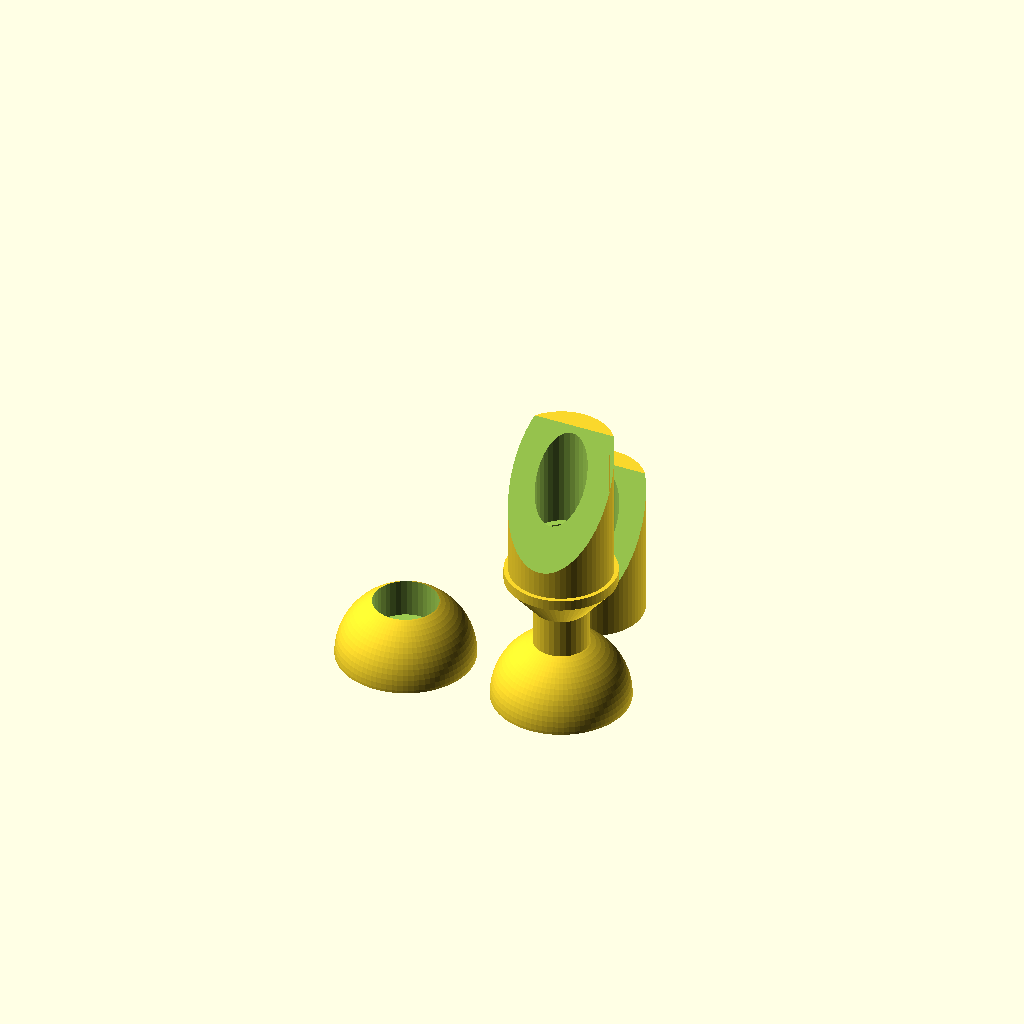
Cell 1: the model at its default parameters.
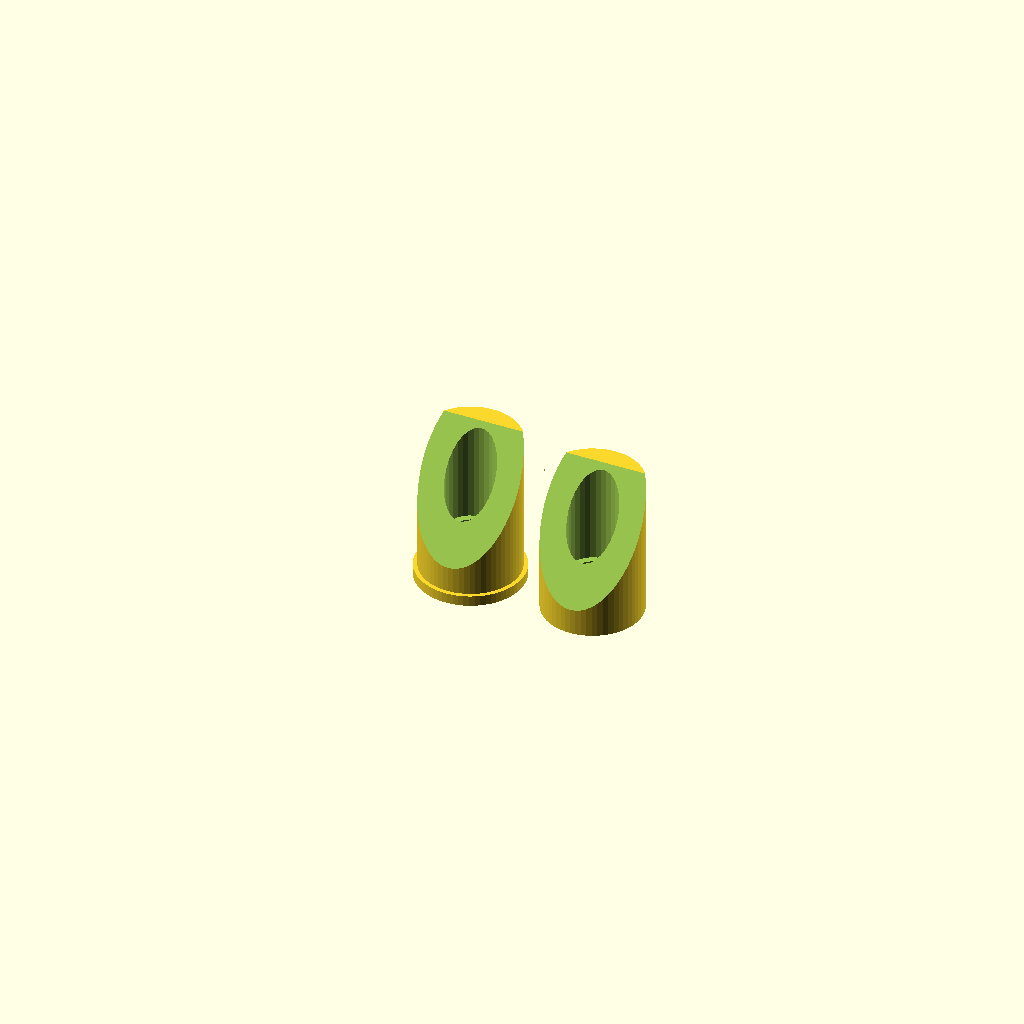
Cell 2: the same model with mount_type = 247.
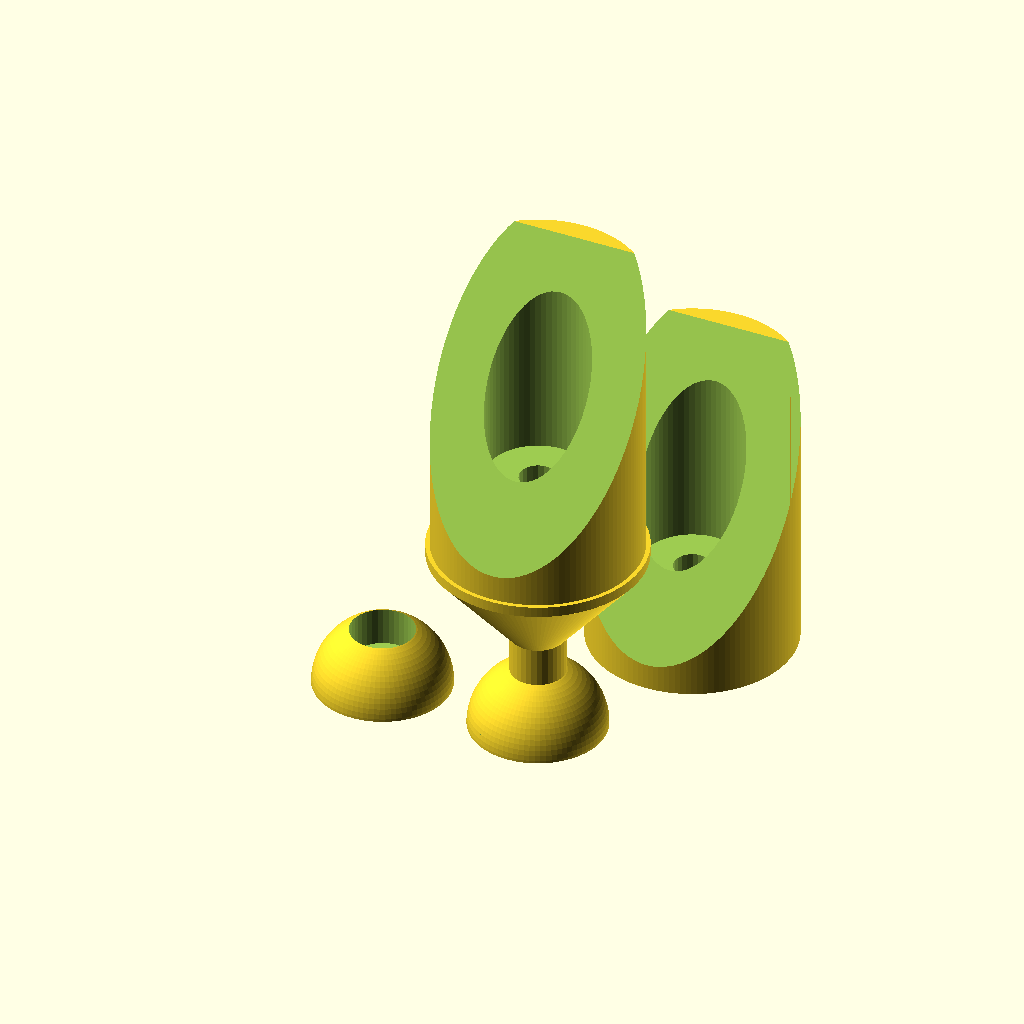
Cell 3: the same model with tube_inner_diameter = 39.
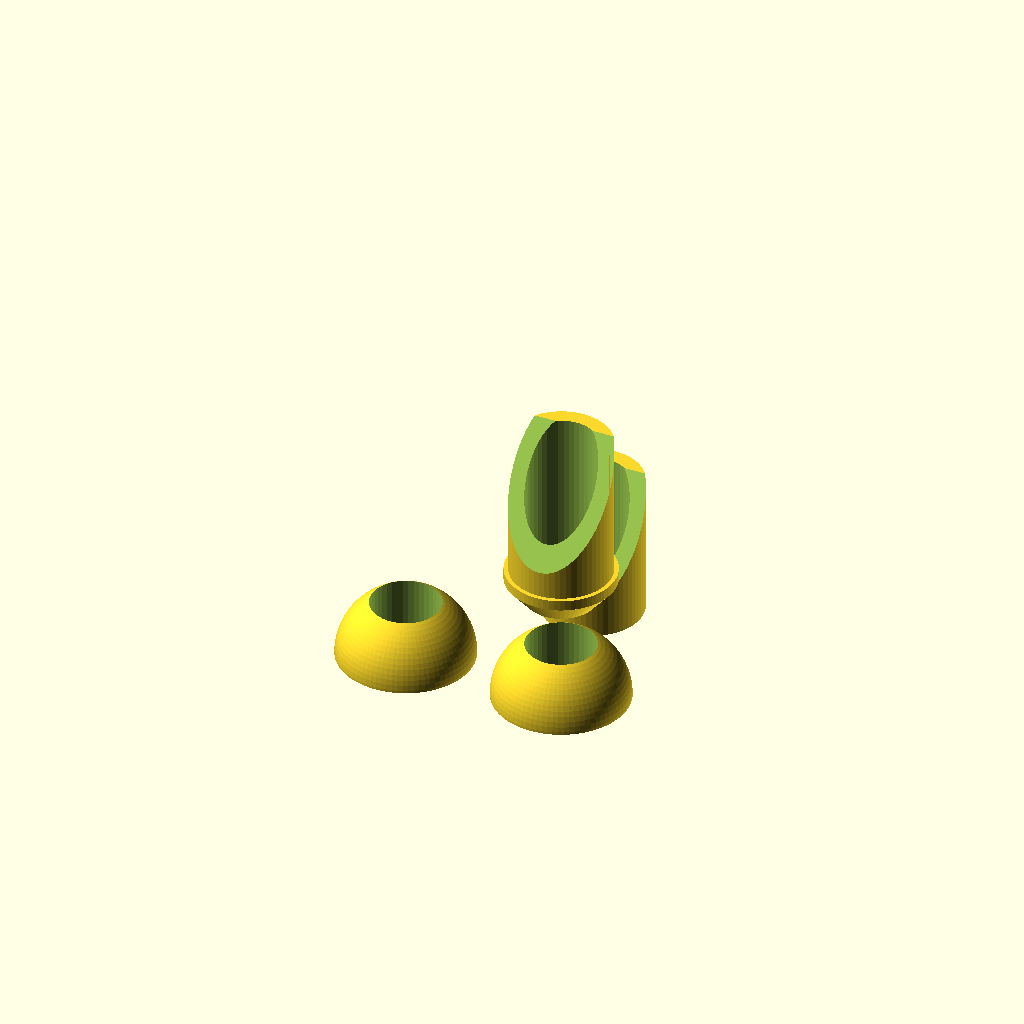
Cell 4 — screw_dia set to 12.34, the other parameters unchanged.
All cells are drawn from one camera (rotation 55°, 0°, 25°, orthographic, colour scheme Cornfield), so only the parameter changes between them.
OpenSCAD source file inputs/thingiverse/files/thing-2851156/files/wedge-mount.scad:
// Mount Type
mount_type = 165; // [165:Ball, 247:Flange, 442:Keyed Flange, 221:Hex Socket]

// Include break-away supports
enable_supports = 1 ; // [1:yes, 0:no]

/* [Basic Settings] */

// Inner diameter of the tube
tube_inner_diameter = 19.5;

// Outer diameter of the screw thread
screw_dia = 6.17;

// Distance between opposing edges of the hex nut
nut_width = 10.86;

// Depth to sink the nut
nut_depth = 5;

// Diameter of the ball
ball_dia = 25.4;

// Amount the flange will overlap the tube
flange_over = 0.5;

// Countersink diameter on the ball
countersink_dia = 12;

countersink_wall = 4;

/* [Advanced Settings] */

wedge_play = 0.3;
wedge_length_factor = 3;
wedge_min_thickness = 4;
socket_factor = 0.7;
channel_factor = 0.5;
support_width = 0.6;
stem_length_factor = 0.25;
stem_dia_factor = 0.4;
key_play = 0.5;
flange_thickness = 2;
nut_play = 0.5;
screw_play = 0.4;
max_overhang = 40;

/* [Hidden] */

//
// Constants
//
$fa = 1;
$fs = 1;

F_SEP_FLANGE = 2;
F_BALLS = 3;
F_BALL_FLANGE = 5;
F_BALL_KEY = 7;
F_BALL_WEDGE = 11;
F_TOP_WEDGE = 13;
F_WEDGE_SOCKET = 17;
F_WEDGE_FLANGE = 19;

// Computed
nut_radius = nut_width / 2 / cos(30) + nut_play;
wedge_radius = tube_inner_diameter / 2 - wedge_play;
wedge_dia = wedge_radius * 2;
wedge_length = wedge_radius * wedge_length_factor;
wedge_angle = atan(wedge_radius * 2 / wedge_length);
wedge_offset = wedge_min_thickness / tan(wedge_angle);
channel_raidus = wedge_radius * channel_factor;
wedge_cap_thickness = wedge_length - (channel_raidus + wedge_radius) / tan(wedge_angle);
screw_radius = screw_dia / 2 + screw_play;
support_radius = screw_radius + support_width;
stem_length = ball_dia / 2 + ball_dia * stem_length_factor;
stem_radius = ball_dia * stem_dia_factor / 2;
flange_radius = tube_inner_diameter / 2 + flange_over;
socket_radius = wedge_radius * socket_factor;
key_radius = socket_radius - key_play;
key_length = flange_thickness + nut_depth - key_play;
countersink_radius = countersink_dia/2;
ball_flange_height = (flange_radius - stem_radius) / tan(max_overhang);

function feature(n) = mount_type % n == 0;

// Wedge
module make_wedge(recess_rad) {
    translate([0,0,wedge_length]) {
        rotate([180,0,0]) {
            difference() {
                // Body
                translate([0,0,wedge_offset - nut_depth]) {
                    cylinder(wedge_length - wedge_offset + nut_depth, wedge_radius, wedge_radius);
                }

                // Wedge slope
                translate([-wedge_radius,-wedge_radius,-nut_depth]) {
                    rotate([-wedge_angle,0,0]) {
                        cube([wedge_dia, wedge_dia, wedge_length*2]);
                    }
                }

                // Channel
                cylinder(wedge_length - wedge_cap_thickness, channel_raidus, channel_raidus);

                // Screw hole
                cylinder(wedge_length * 2, screw_radius, screw_radius);

                if (recess_rad > 0) {
                    // Nut Recess
                    translate([0,0,wedge_length-nut_depth]) {
                        cylinder(nut_depth + 1, recess_rad, recess_rad, $fn=6);
                    }
                }
            }

            // Break-away support
            if (enable_supports && recess_rad > 0) {
                translate([0,0,wedge_length - nut_depth - 1]) {
                    difference() {
                        translate([0,0,1])
                            cylinder(nut_depth, support_radius, support_radius);
                        cylinder(nut_depth + 2, screw_radius, screw_radius);
                    }
                }
            }
        }
    }
}

module make_flange() {
    difference() {
        union() {
            // Flange
            cylinder(flange_thickness, flange_radius, flange_radius);

            // Key
            if (feature(F_SEP_FLANGE))
                cylinder(key_length, key_radius, key_radius, $fn=6);
        }

        // Screw hole
        translate([0,0,-1])
            cylinder(wedge_length * 2, screw_radius, screw_radius);
    }
}

module make_ball(is_top) {
    difference() {
        union() {
            sphere(d=ball_dia);

            if (!is_top) {
                // Stem
                translate([0,0,1])
                    cylinder(stem_length-1, stem_radius, stem_radius);

                // Ball-integrated flange
                if (feature(F_BALL_FLANGE)) {
                    translate([0,0,stem_length-0.01]) {
                        // Flange cone
                        cylinder(h=ball_flange_height, r1=stem_radius, r2=flange_radius);

                        translate([0,0,ball_flange_height - 0.01]) {
                            cylinder(flange_thickness, flange_radius, flange_radius);

                            translate([0,0,flange_thickness - 0.01]) {
                                // Key
                                if (feature(F_BALL_KEY))
                                    cylinder(nut_depth - key_play, key_radius, key_radius, $fn=6);

                                if (feature(F_BALL_WEDGE))
                                    make_wedge(0);
                            }
                        }
                    }
                }

                // Key
                //cylinder(100, key_radius, key_radius, $fn=6);
            }
        }

        // Turn the sphere into a hemisphere
        translate([0,0,-ball_dia])
            cylinder(ball_dia, ball_dia, ball_dia);

        if (is_top) {
            // Countersink
            translate([0,0,countersink_wall])
                cylinder(ball_dia, countersink_radius, countersink_radius);
        }

        // Screw hole
        translate([0,0,-1])
            cylinder(ball_dia + ball_flange_height + nut_depth + 2, screw_radius, screw_radius);
    }
}

if (feature(F_BALLS)) {
    translate([0,ball_dia/-2 - wedge_radius - 5, 0]) {
        make_ball(true);
        translate([ball_dia + 5, 0,0])
           make_ball(false);
    }
}

if (feature(F_TOP_WEDGE)) {
    if (feature(F_WEDGE_SOCKET)) {
        make_wedge(socket_radius);
    } else if (feature(F_WEDGE_FLANGE)) {
        make_flange();
        translate([0,0,flange_thickness - 0.01])
            make_wedge(0);
    } else {
        make_wedge(0);
    }
}

translate([wedge_radius*2+5, 0,0])
    make_wedge(nut_radius);

if (feature(F_SEP_FLANGE)) {
    translate([0,wedge_radius + flange_radius + 5,0])
        make_flange();
}
Customizer parameters (derived from the source; name, type, default, range or options):
mount_type: number, default 165, options 165, 247, 442, 221
enable_supports: number, default 1, options 1, 0
tube_inner_diameter: number, default 19.5
screw_dia: number, default 6.17
nut_width: number, default 10.86
nut_depth: number, default 5
ball_dia: number, default 25.4
flange_over: number, default 0.5
countersink_dia: number, default 12
countersink_wall: number, default 4
wedge_play: number, default 0.3
wedge_length_factor: number, default 3
wedge_min_thickness: number, default 4
socket_factor: number, default 0.7
channel_factor: number, default 0.5
support_width: number, default 0.6
stem_length_factor: number, default 0.25
stem_dia_factor: number, default 0.4
key_play: number, default 0.5
flange_thickness: number, default 2
nut_play: number, default 0.5
screw_play: number, default 0.4
max_overhang: number, default 40
